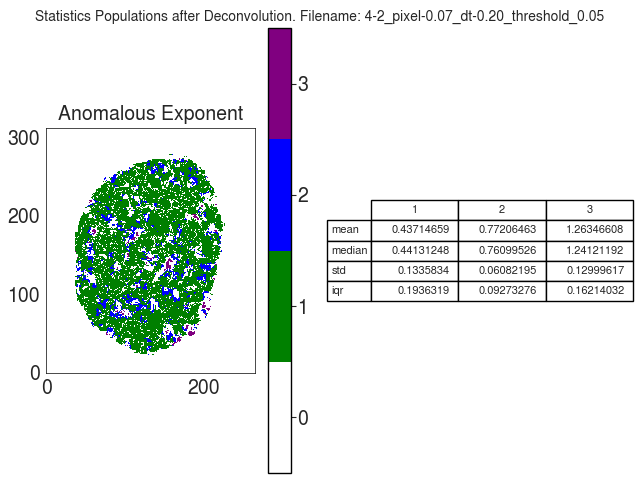

Source data for this figure (header and first rows):
A
, 1, 2, 3
mean, 0.4371, 0.7721, 1.263
median, 0.4413, 0.761, 1.241
std, 0.1336, 0.06082, 0.13
iqr, 0.1936, 0.09273, 0.1621
